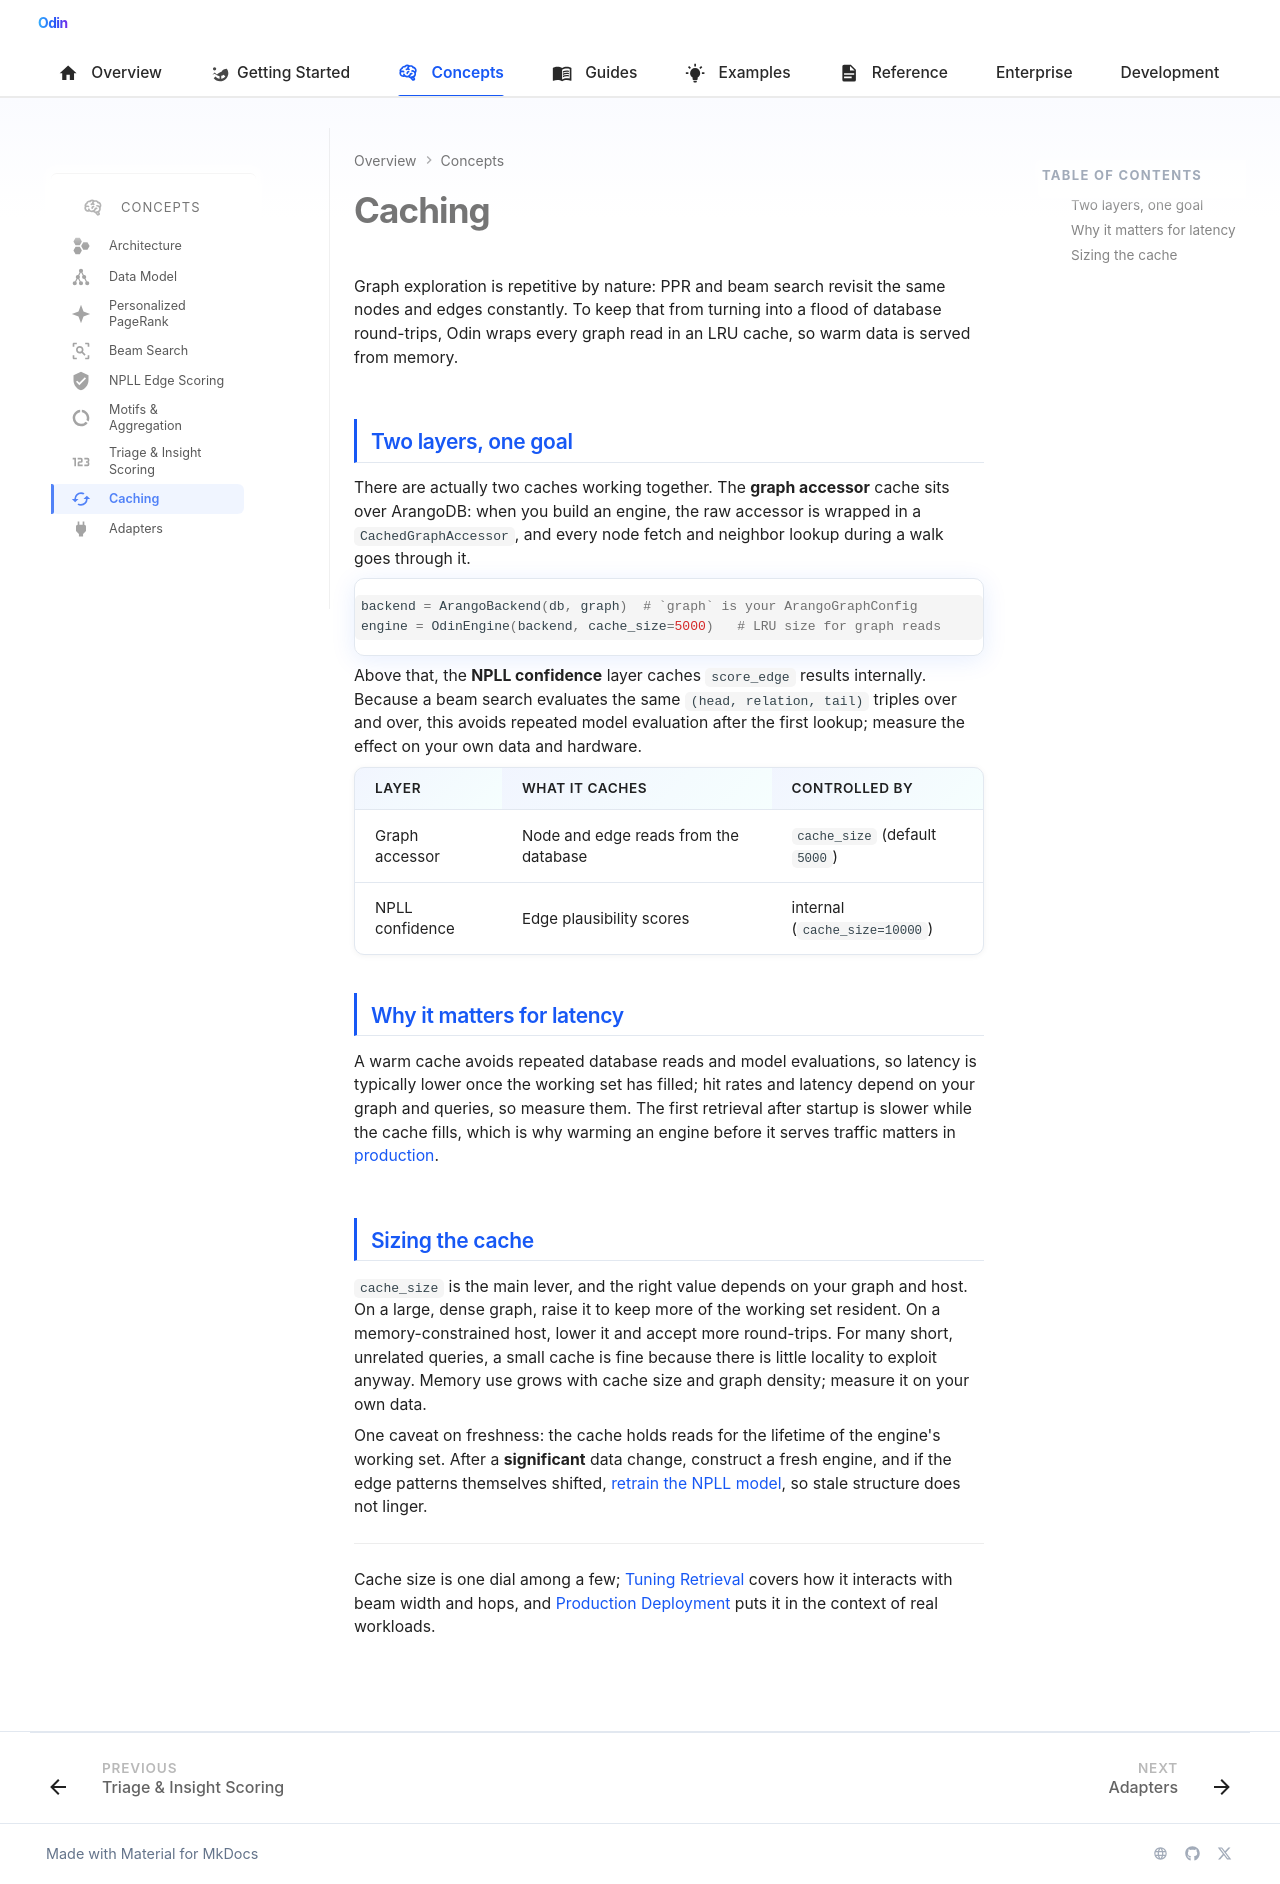

repository: Prescott-Data/Odin-1 · page: concepts/caching/index.html · generator: mkdocs

---
icon: material/cached
---

# Caching

Graph exploration is repetitive by nature: PPR and beam search revisit the same nodes and edges constantly. To keep that from turning into a flood of database round-trips, Odin wraps every graph read in an LRU cache, so warm data is served from memory.

## Two layers, one goal

There are actually two caches working together. The **graph accessor** cache sits over ArangoDB: when you build an engine, the raw accessor is wrapped in a `CachedGraphAccessor`, and every node fetch and neighbor lookup during a walk goes through it.

```python
backend = ArangoBackend(db, graph)  # `graph` is your ArangoGraphConfig
engine = OdinEngine(backend, cache_size=5000)   # LRU size for graph reads
```

Above that, the **NPLL confidence** layer caches `score_edge` results internally. Because a beam search evaluates the same `(head, relation, tail)` triples over and over, this avoids repeated model evaluation after the first lookup; measure the effect on your own data and hardware.

| Layer | What it caches | Controlled by |
|-------|----------------|---------------|
| Graph accessor | Node and edge reads from the database | `cache_size` (default `5000`) |
| NPLL confidence | Edge plausibility scores | internal (`cache_size=10000`) |

## Why it matters for latency

A warm cache avoids repeated database reads and model evaluations, so latency is typically lower once the working set has filled; hit rates and latency depend on your graph and queries, so measure them. The first retrieval after startup is slower while the cache fills, which is why warming an engine before it serves traffic matters in [production](../guides/production.md).

## Sizing the cache

`cache_size` is the main lever, and the right value depends on your graph and host. On a large, dense graph, raise it to keep more of the working set resident. On a memory-constrained host, lower it and accept more round-trips. For many short, unrelated queries, a small cache is fine because there is little locality to exploit anyway. Memory use grows with cache size and graph density; measure it on your own data.

One caveat on freshness: the cache holds reads for the lifetime of the engine's working set. After a **significant** data change, construct a fresh engine, and if the edge patterns themselves shifted, [retrain the NPLL model](../guides/npll-lifecycle.md), so stale structure does not linger.

---

Cache size is one dial among a few; [Tuning Retrieval](../guides/tuning.md) covers how it interacts with beam width and hops, and [Production Deployment](../guides/production.md) puts it in the context of real workloads.
